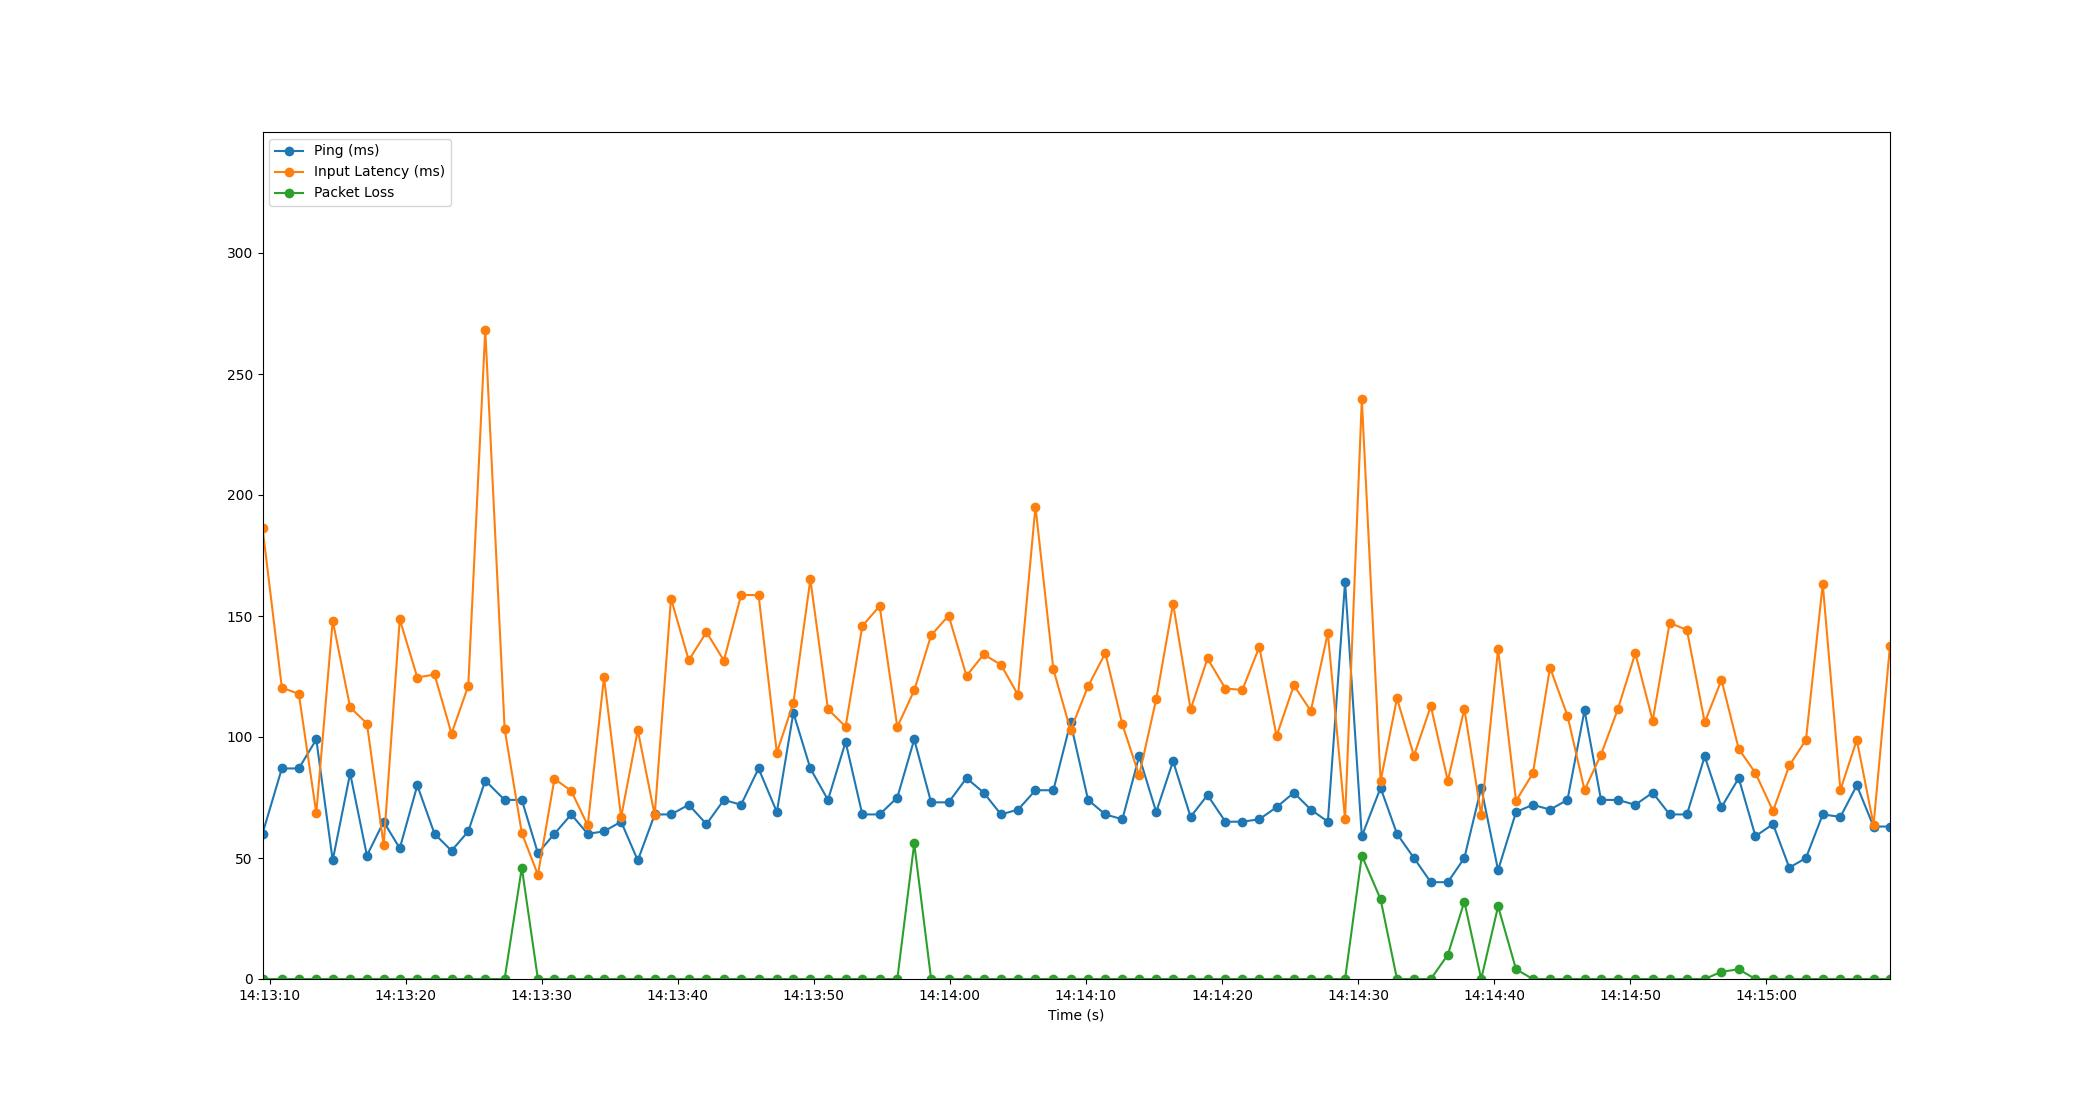

Data behind this chart, as committed beside it:
Time, Timestamp, Ping, Packet Loss, Input Latency
4.76837158203125e-06, 2023-07-11 14:13:09.467730, 60, 0, 186.5
1.422, 2023-07-11 14:13:10.889653, 87, 0, 120.4
2.67, 2023-07-11 14:13:12.137385, 87, 0, 117.8
3.955, 2023-07-11 14:13:13.423043, 99, 0, 68.52
5.161, 2023-07-11 14:13:14.628428, 49, 0, 148.1
6.443, 2023-07-11 14:13:15.911117, 85, 0, 112.2
7.677, 2023-07-11 14:13:17.144867, 51, 0, 105.6
8.906, 2023-07-11 14:13:18.374207, 65, 0, 55.34
10.09, 2023-07-11 14:13:19.559090, 54, 0, 148.7
11.38, 2023-07-11 14:13:20.848272, 80, 0, 124.6
12.65, 2023-07-11 14:13:22.112943, 60, 0, 125.8
13.9, 2023-07-11 14:13:23.362752, 53, 0, 101.4
15.13, 2023-07-11 14:13:24.593975, 61, 0, 121.1
16.38, 2023-07-11 14:13:25.843291, 82, 0, 268.4
17.8, 2023-07-11 14:13:27.267056, 74, 0, 103.4
19.06, 2023-07-11 14:13:28.530561, 74, 46, 60.33
20.25, 2023-07-11 14:13:29.713970, 52, 0, 43.04
21.46, 2023-07-11 14:13:30.928666, 60, 0, 82.68
22.7, 2023-07-11 14:13:32.163108, 68, 0, 77.77
23.91, 2023-07-11 14:13:33.376302, 60, 0, 63.47
25.11, 2023-07-11 14:13:34.572968, 61, 0, 124.7
26.36, 2023-07-11 14:13:35.831046, 65, 0, 66.9
27.59, 2023-07-11 14:13:37.056209, 49, 0, 102.8
28.83, 2023-07-11 14:13:38.300806, 68, 0, 67.67
30.03, 2023-07-11 14:13:39.497418, 68, 0, 157.2
31.34, 2023-07-11 14:13:40.804725, 72, 0, 131.7
32.64, 2023-07-11 14:13:42.104953, 64, 0, 143.4
33.92, 2023-07-11 14:13:43.384960, 74, 0, 131.6
35.18, 2023-07-11 14:13:44.649977, 72, 0, 158.7
36.47, 2023-07-11 14:13:45.934394, 87, 0, 158.7
37.81, 2023-07-11 14:13:47.279106, 69, 0, 93.54
39.03, 2023-07-11 14:13:48.493155, 110, 0, 114.1
40.27, 2023-07-11 14:13:49.742345, 87, 0, 165.1
41.57, 2023-07-11 14:13:51.038837, 74, 0, 111.5
42.87, 2023-07-11 14:13:52.333448, 98, 0, 104.3
44.09, 2023-07-11 14:13:53.562370, 68, 0, 145.9
45.37, 2023-07-11 14:13:54.835120, 68, 0, 154.1
46.67, 2023-07-11 14:13:56.135037, 75, 0, 104.2
47.91, 2023-07-11 14:13:57.377534, 99, 56, 119.2
49.15, 2023-07-11 14:13:58.619189, 73, 0, 142
50.44, 2023-07-11 14:13:59.908607, 73, 0, 150.2
51.75, 2023-07-11 14:14:01.221146, 83, 0, 125.2
53.02, 2023-07-11 14:14:02.485062, 77, 0, 134.2
54.29, 2023-07-11 14:14:03.759987, 68, 0, 129.8
55.55, 2023-07-11 14:14:05.013711, 70, 0, 117.4
56.82, 2023-07-11 14:14:06.291045, 78, 0, 195.2
58.14, 2023-07-11 14:14:07.607090, 78, 0, 128
59.4, 2023-07-11 14:14:08.869359, 106, 0, 102.8
60.69, 2023-07-11 14:14:10.157959, 74, 0, 121
61.96, 2023-07-11 14:14:11.427107, 68, 0, 134.7
63.21, 2023-07-11 14:14:12.680357, 66, 0, 105.2
64.44, 2023-07-11 14:14:13.911072, 92, 0, 84.12
65.7, 2023-07-11 14:14:15.165855, 69, 0, 115.6
66.94, 2023-07-11 14:14:16.405334, 90, 0, 155.1
68.23, 2023-07-11 14:14:17.695035, 67, 0, 111.4
69.47, 2023-07-11 14:14:18.938515, 76, 0, 132.4
70.79, 2023-07-11 14:14:20.253063, 65, 0, 120
72.03, 2023-07-11 14:14:21.500958, 65, 0, 119.5
73.28, 2023-07-11 14:14:22.747041, 66, 0, 137.2
74.55, 2023-07-11 14:14:24.014385, 71, 0, 100.4
... 36 more rows
